Run: headless pygame with SDL's dummy video driver; simulated clock (each Clock.tick advances the game by its frame time, no real sleeping); random seed 0; keys injected as events and as key.get_pressed() state; no mouse input.
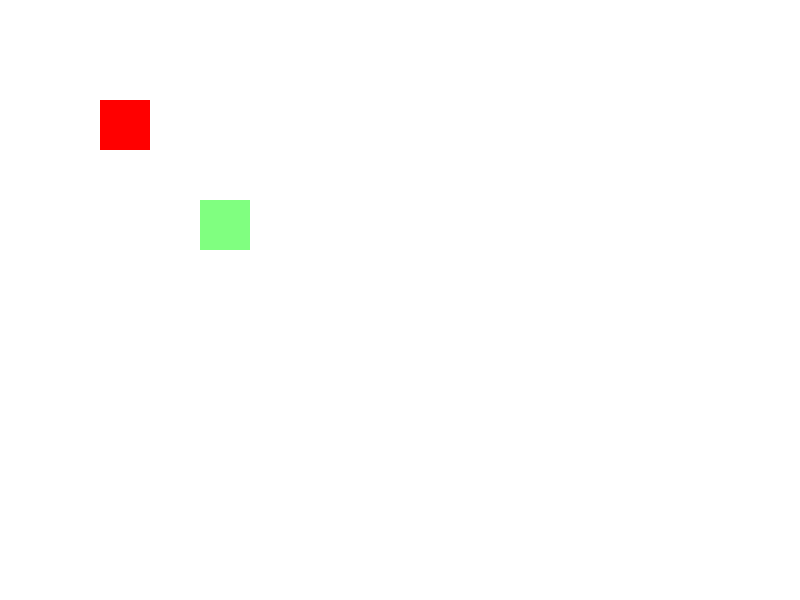
Frame 1 of 4 · flips 1–60 · no input
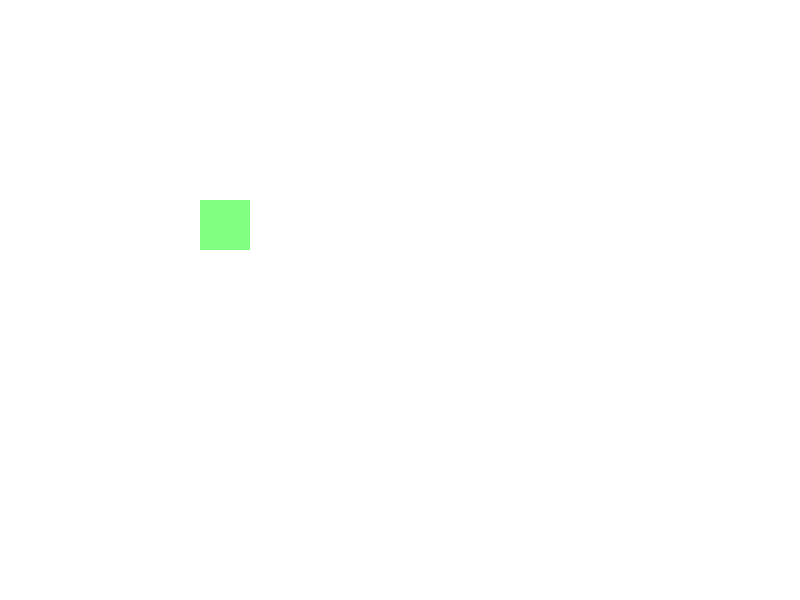
Frame 2 of 4 · flips 61–180 · tapped SPACE, RETURN · held RIGHT (→), D
Frame 3 of 4 · flips 181–300 · held DOWN (↓), S · screen unchanged from frame 2, image omitted
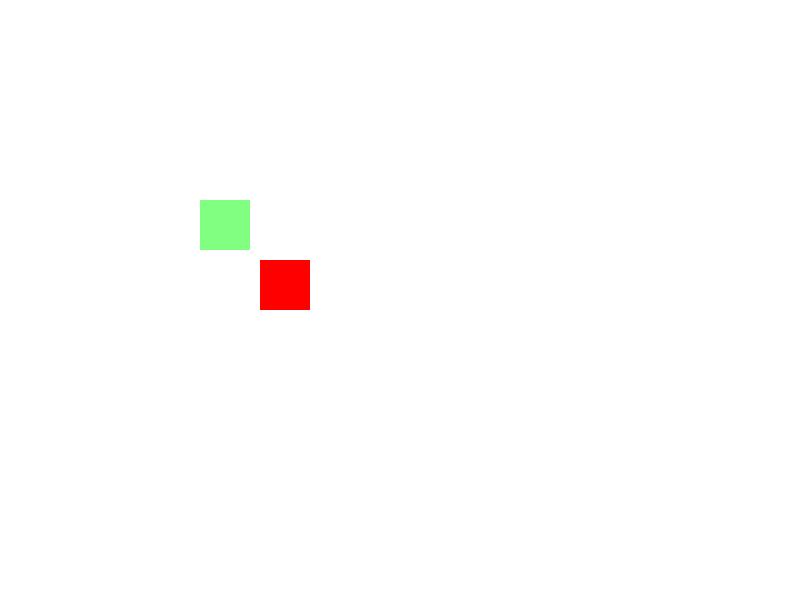
Frame 4 of 4 · flips 301–420 · held LEFT (←), A, UP (↑), W

The pygame program that drew these frames:

import pygame
import sys

def draw_rect_alpha(surface, color, rect):
    shape_surf = pygame.Surface(pygame.Rect(rect).size, pygame.SRCALPHA)
    pygame.draw.rect(shape_surf, color, shape_surf.get_rect())
    surface.blit(shape_surf, rect)

# Initialize Pygame
pygame.init()

# Set up display
width, height = 800, 600
screen = pygame.display.set_mode((width, height))
pygame.display.set_caption("Collision Detector")

# Set up colors
white = (255, 255, 255)
red = (255, 0, 0)
trans_color = (0, 255, 0,127)

# Set up rectangles
rect1 = pygame.Rect(100, 100, 50, 50)
rect2 = pygame.Rect(200, 200, 50, 50)

# Set up clock
clock = pygame.time.Clock()

# Main game loop
while True:
    for event in pygame.event.get():
        if event.type == pygame.QUIT:
            pygame.quit()
            sys.exit()

    # Save the previous position of rect1
    prev_rect1_pos = rect1.topleft

    # Move rectangles
    keys = pygame.key.get_pressed()
    if keys[pygame.K_LEFT]:
        rect1.x -= 20
    if keys[pygame.K_RIGHT]:
        rect1.x += 20
    if keys[pygame.K_UP]:
        rect1.y -= 20
    if keys[pygame.K_DOWN]:
        rect1.y += 20

    # Check for collisions
    if rect1.colliderect(rect2):
        # Handle collision by setting the position back to the previous position
        rect1.topleft = prev_rect1_pos

    # Clear the screen
    screen.fill(white)

    # Draw rectangles using the draw_rect_alpha function
    draw_rect_alpha(screen, red, rect1)
    draw_rect_alpha(screen,trans_color, rect2)

    # Update the display
    pygame.display.flip()

    # Cap the frame rate
    clock.tick(60)
